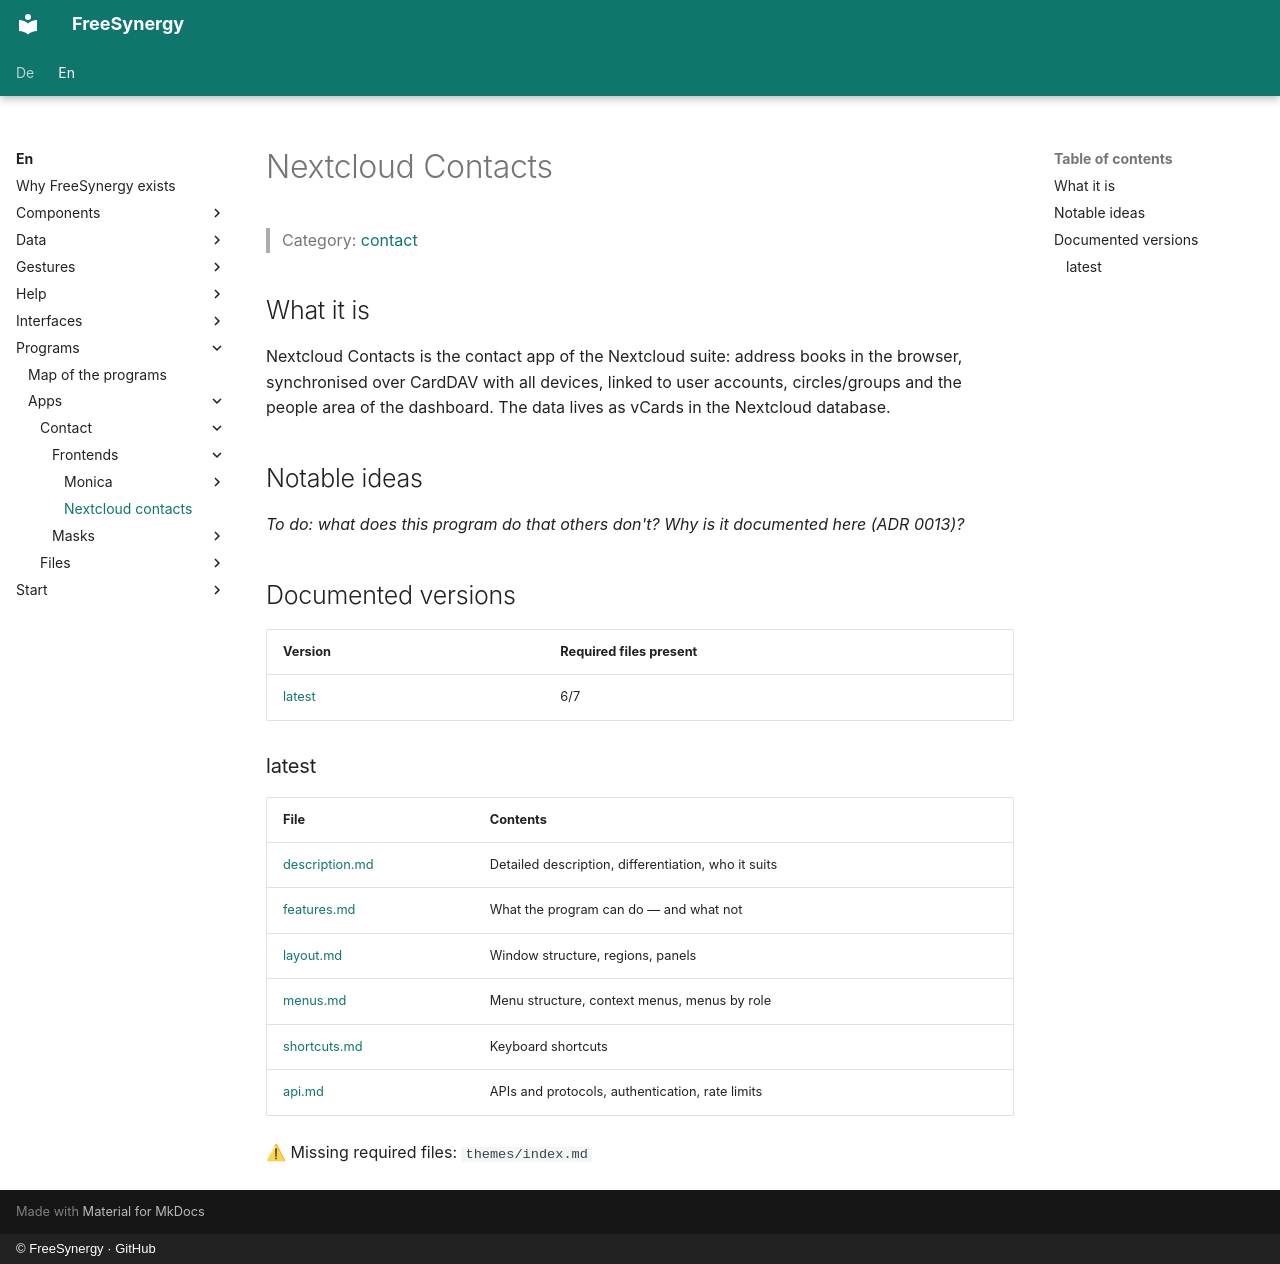

repository: FreeSynergy/fs-documentation · page: en/programs/apps/contact/frontends/nextcloud-contacts/index.html · generator: mkdocs · copyright: © FreeSynergy · GitHub

# Nextcloud Contacts

> Category: [contact](../../index.md)

## What it is

Nextcloud Contacts is the contact app of the Nextcloud suite: address books in the browser, synchronised over CardDAV with all devices, linked to user accounts, circles/groups and the people area of the dashboard. The data lives as vCards in the Nextcloud database.

## Notable ideas

_To do: what does this program do that others don't? Why is it documented here (ADR 0013)?_

## Documented versions

<!-- gen:versions (scripts/gen_frontend_indexes.py) — edits inside are overwritten -->
| Version | Required files present |
|---------|------------------------|
| [latest](latest/description.md) | 6/7 |

### latest

| File | Contents |
|------|----------|
| [description.md](latest/description.md) | Detailed description, differentiation, who it suits |
| [features.md](latest/features.md) | What the program can do — and what not |
| [layout.md](latest/layout.md) | Window structure, regions, panels |
| [menus.md](latest/menus.md) | Menu structure, context menus, menus by role |
| [shortcuts.md](latest/shortcuts.md) | Keyboard shortcuts |
| [api.md](latest/api.md) | APIs and protocols, authentication, rate limits |

⚠ Missing required files: `themes/index.md`
<!-- /gen:versions -->
